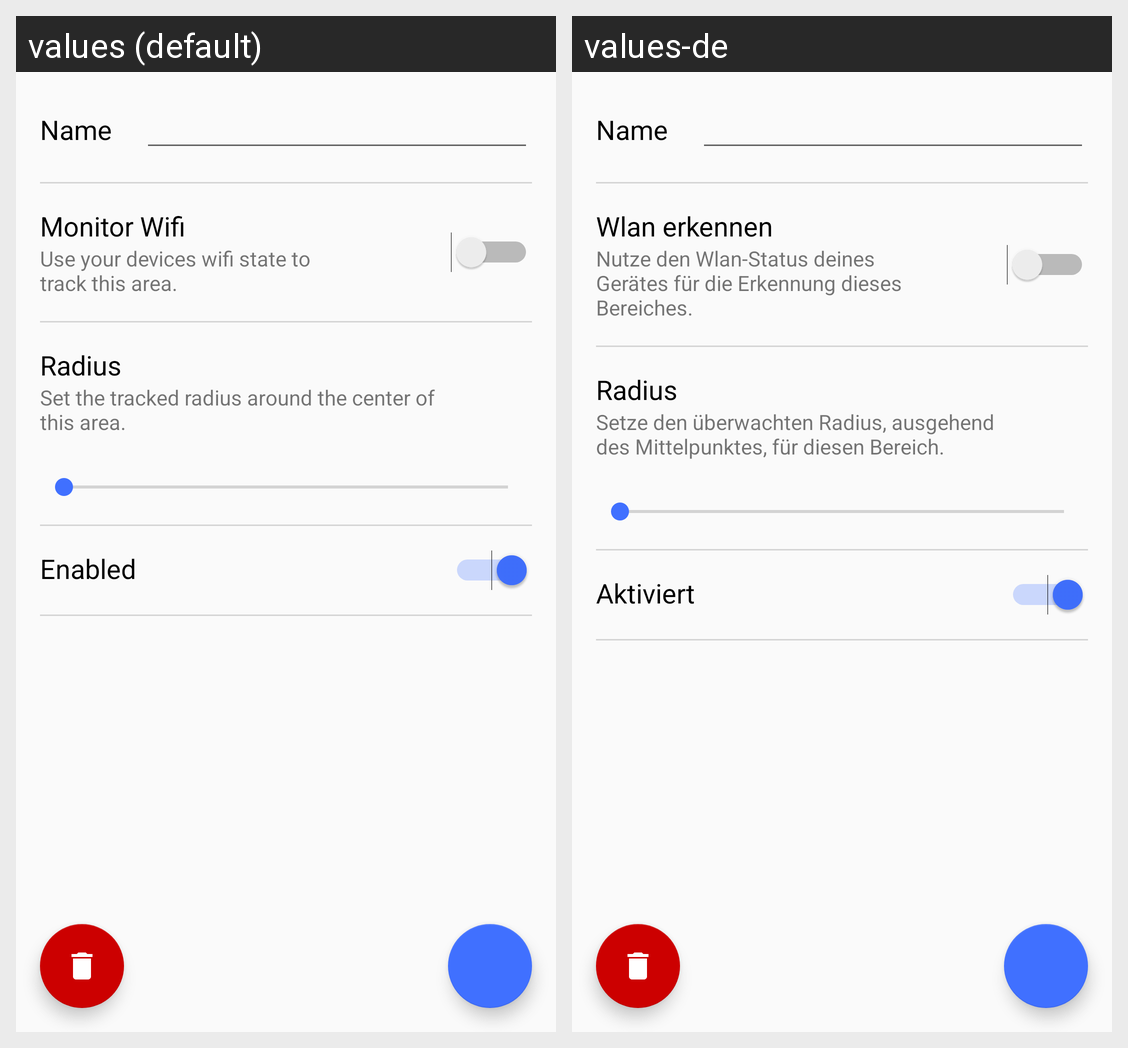

Here is an Android app screen in its default locale and in the app's own translations. Write out the translated-string differences for the strings that appear on this screen.
Android screen res/layout/activity_area_settings.xml rendered under 2 locales, left to right: values (default), values-de. Device: Nexus 5 (rendered at 1080×1920; each locale shown at half size, 540×960, under a caption strip naming it); theme PACTheme.
Strings drawn on this screen, with the default value and each locale's value (text and hints the layout hard-codes, and strings that could not be matched under every locale, appear in the picture but are not listed):

activity_areaSettings_prop_name
  values: Name
  values-de: Name  [not translated; the default value is used]

activity_areaSettings_prop_wifiMonitor
  values: Monitor Wifi
  values-de: Wlan erkennen

activity_areaSettings_prop_wifi_summary
  values: Use your devices wifi state to track this area.
  values-de: Nutze den Wlan-Status deines Gerätes für die Erkennung dieses Bereiches.

activity_areaSettings_prop_radius
  values: Radius
  values-de: Radius  [not translated; the default value is used]

activity_areaSettings_prop_radius_summary
  values: Set the tracked radius around the center of this area.
  values-de: Setze den überwachten Radius, ausgehend des Mittelpunktes, für diesen Bereich.

activity_areaSettings_prop_enabled
  values: Enabled
  values-de: Aktiviert
